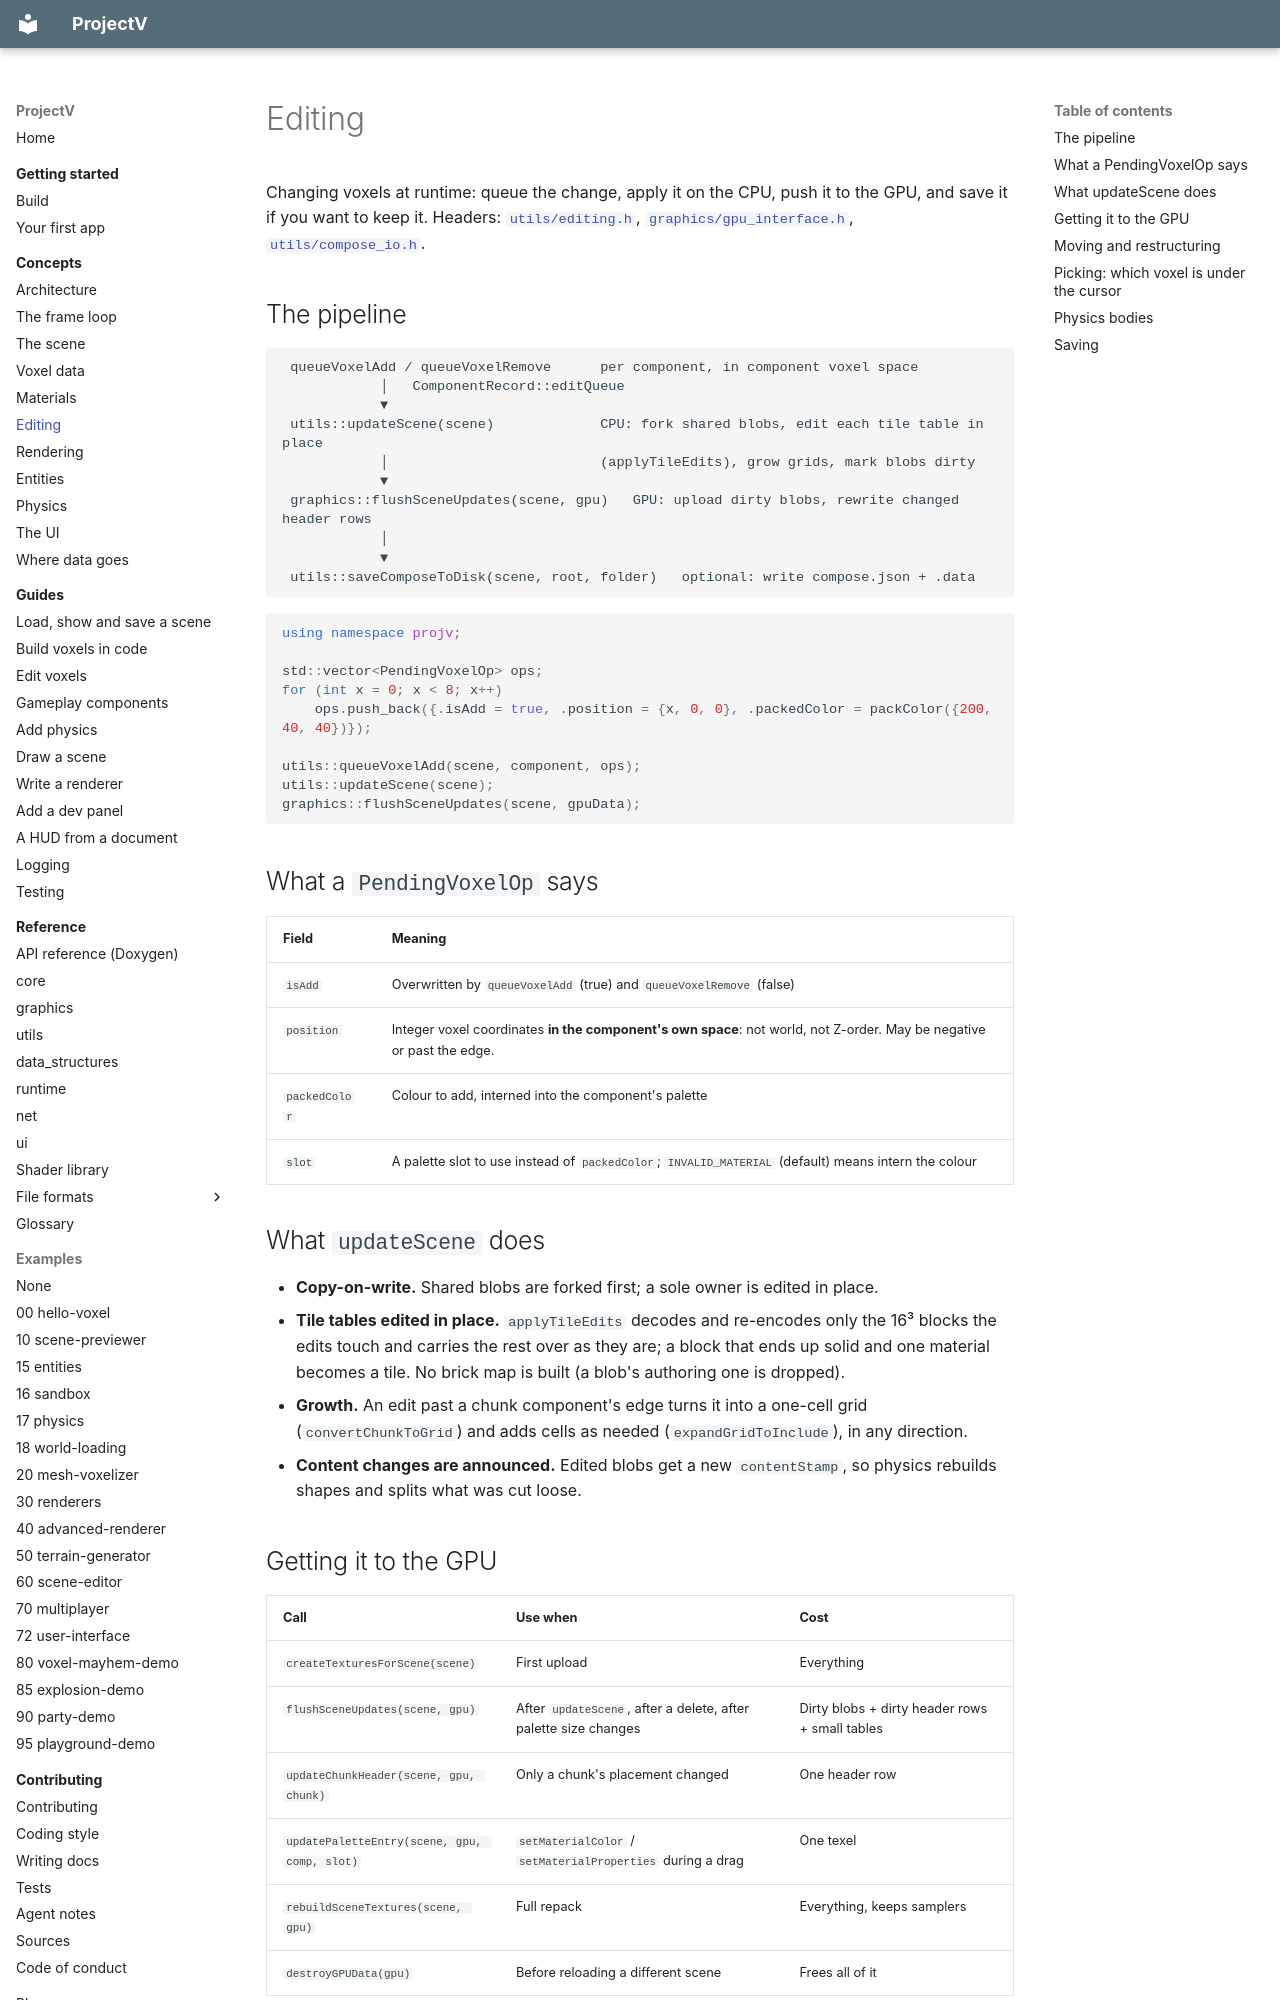

repository: ajsuper/ProjectV · page: concepts/editing/index.html · generator: mkdocs

# Editing

Changing voxels at runtime: queue the change, apply it on the CPU, push it to the GPU, and save it
if you want to keep it. Headers: [`utils/editing.h`](../../include/utils/editing.h),
[`graphics/gpu_interface.h`](../../include/graphics/gpu_interface.h),
[`utils/compose_io.h`](../../include/utils/compose_io.h).

## The pipeline

```text
 queueVoxelAdd / queueVoxelRemove      per component, in component voxel space
            │   ComponentRecord::editQueue
            ▼
 utils::updateScene(scene)             CPU: fork shared blobs, edit each tile table in place
            │                          (applyTileEdits), grow grids, mark blobs dirty
            ▼
 graphics::flushSceneUpdates(scene, gpu)   GPU: upload dirty blobs, rewrite changed header rows
            │
            ▼
 utils::saveComposeToDisk(scene, root, folder)   optional: write compose.json + .data
```

```cpp
using namespace projv;

std::vector<PendingVoxelOp> ops;
for (int x = 0; x < 8; x++)
    ops.push_back({.isAdd = true, .position = {x, 0, 0}, .packedColor = packColor({200, 40, 40})});

utils::queueVoxelAdd(scene, component, ops);
utils::updateScene(scene);
graphics::flushSceneUpdates(scene, gpuData);
```

## What a `PendingVoxelOp` says

| Field | Meaning |
|---|---|
| `isAdd` | Overwritten by `queueVoxelAdd` (true) and `queueVoxelRemove` (false) |
| `position` | Integer voxel coordinates **in the component's own space**: not world, not Z-order. May be negative or past the edge. |
| `packedColor` | Colour to add, interned into the component's palette |
| `slot` | A palette slot to use instead of `packedColor`; `INVALID_MATERIAL` (default) means intern the colour |

## What `updateScene` does

- **Copy-on-write.** Shared blobs are forked first; a sole owner is edited in place.
- **Tile tables edited in place.** `applyTileEdits` decodes and re-encodes only the 16³ blocks the
  edits touch and carries the rest over as they are; a block that ends up solid and one material
  becomes a tile. No brick map is built (a blob's authoring one is dropped).
- **Growth.** An edit past a chunk component's edge turns it into a one-cell grid
  (`convertChunkToGrid`) and adds cells as needed (`expandGridToInclude`), in any direction.
- **Content changes are announced.** Edited blobs get a new `contentStamp`, so physics rebuilds
  shapes and splits what was cut loose.

## Getting it to the GPU

| Call | Use when | Cost |
|---|---|---|
| `createTexturesForScene(scene)` | First upload | Everything |
| `flushSceneUpdates(scene, gpu)` | After `updateScene`, after a delete, after palette size changes | Dirty blobs + dirty header rows + small tables |
| `updateChunkHeader(scene, gpu, chunk)` | Only a chunk's placement changed | One header row |
| `updatePaletteEntry(scene, gpu, comp, slot)` | `setMaterialColor` / `setMaterialProperties` during a drag | One texel |
| `rebuildSceneTextures(scene, gpu)` | Full repack | Everything, keeps samplers |
| `destroyGPUData(gpu)` | Before reloading a different scene | Frees all of it |
